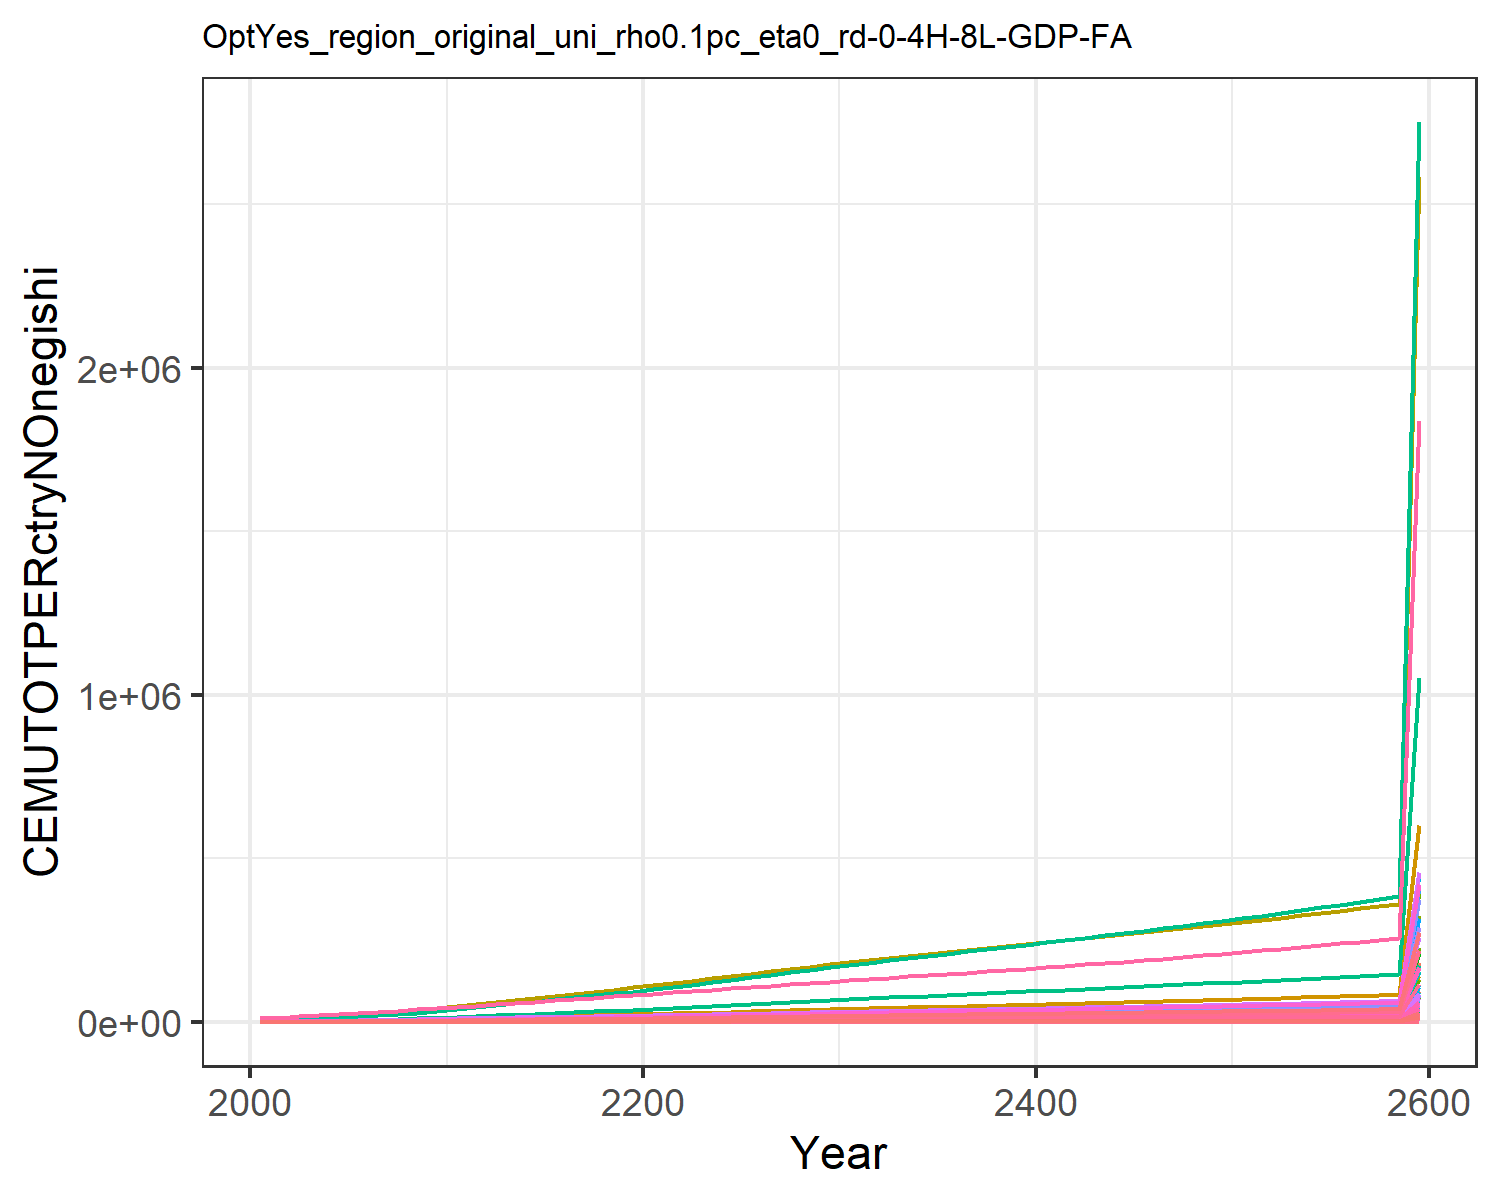

Source data for this figure (header and first rows):
44.23161927947671, 46.52547906947925, 10.408504728281219, 292.5637002908402, 347.3175745472331, 8.552635393911812, 637.3340699081874, 221.94793769729947, 45.639920116945895, 7.84292010888736, 263.412120289616, 10.505677905795634, 16.93715796603894, 260.27339132705555, 38.175490549380704, 30.769277393173812, 4.356307412302524, 12.768446195976313, 47.13527159962087, 1.3944005947478149, 37.96650092254304, 1271.244517100352, 2.016901807199579, 7.158132815187024
55.64, 74.57, 12.77, 476, 517.9, 10.37, 812.5, 266.8, 56.62, 10.33, 316.3, 15.12, 23.92, 343, 47.64, 49.68, 6.554, 15.72, 58.69, 2.001, 54.16, 1876, 2.992, 10.59
73.18, 118.9, 16.84, 708.8, 731.2, 13.5, 1026, 332.5, 75.52, 13.52, 393.9, 21.84, 33.89, 482.5, 63.92, 73.64, 9.312, 20.78, 78.53, 2.75, 74.12, 2631, 4.211, 17.13
95.25, 182.4, 21.35, 993.2, 980.2, 16.95, 1242, 398.1, 96.54, 17.42, 471.5, 30.96, 47.22, 665.9, 82.04, 102.8, 12.54, 26.41, 100.6, 3.617, 97.18, 3510, 5.632, 26.13
122.3, 271.5, 26.32, 1331, 1251, 20.75, 1446, 463.9, 119.7, 22.26, 549.1, 43.28, 65.03, 897.6, 102, 137.5, 16.06, 32.6, 125, 4.555, 122.1, 4466, 7.18, 37.88
151.2, 374.2, 31.53, 1677, 1521, 24.73, 1625, 525, 144, 27.12, 621.3, 56.93, 84.52, 1153, 123, 172.9, 19.56, 39.1, 150.5, 5.479, 146.6, 5413, 8.716, 51.25
182.2, 484.5, 37.06, 2036, 1799, 28.96, 1781, 582, 169.9, 31.89, 688.6, 71.25, 104.8, 1432, 145.3, 209.7, 23.18, 46, 177.6, 6.432, 171.8, 6392, 10.3, 66
218.2, 616.8, 42.87, 2438, 2095, 33.41, 1932, 638.1, 197, 37.56, 754.9, 88.39, 129.1, 1754, 168.7, 250.8, 27.04, 53.24, 206.1, 7.448, 198.7, 7434, 11.99, 83.11
259.2, 772.5, 48.86, 2883, 2407, 37.99, 2078, 693.1, 225, 44.2, 819.9, 108.5, 157.7, 2122, 192.8, 296.4, 31.1, 60.72, 235.5, 8.518, 227, 8533, 13.77, 102.6
305.8, 963.5, 54.62, 3403, 2732, 42.4, 2206, 742.7, 251.9, 52.3, 878.5, 133.2, 192.7, 2540, 216, 349.6, 35.32, 67.91, 263.7, 9.63, 256.5, 9673, 15.62, 124.7
353.4, 1151, 61.39, 3897, 3075, 47.6, 2365, 802.7, 283.4, 59.88, 949.2, 157.2, 226.6, 2968, 243.2, 400.2, 39.79, 76.36, 296.8, 10.81, 287.7, 10882, 17.58, 147.5
405.1, 1312, 69.36, 4237, 3396, 53.72, 2548, 868.8, 320.5, 66.06, 1027, 177.6, 255.3, 3436, 275.2, 434.9, 43.96, 86.29, 335.7, 11.91, 316.9, 12012, 19.41, 172.5
454.4, 1474, 78.57, 4662, 3784, 60.79, 2782, 953.3, 363.4, 72.27, 1127, 198, 284.1, 3880, 312.1, 478.4, 49.02, 97.77, 380.7, 13.25, 352.2, 13379, 21.63, 196.2
505.8, 1638, 87.91, 5069, 4165, 67.97, 3006, 1035, 407, 78.59, 1224, 218.8, 313.4, 4345, 349.6, 520, 53.98, 109.4, 426.4, 14.55, 386.8, 14721, 23.81, 221.1
558.9, 1802, 97.41, 5462, 4541, 75.27, 3226, 1115, 451.2, 84.94, 1319, 239.6, 342.8, 4825, 387.7, 560.3, 58.88, 121.3, 472.7, 15.85, 421, 16045, 25.96, 246.6
612.9, 1964, 107, 5845, 4913, 82.66, 3444, 1195, 496.1, 91.26, 1413, 260.3, 372, 5312, 426.3, 599.5, 63.72, 133.3, 519.7, 17.13, 454.8, 17355, 28.08, 272.7
667.5, 2124, 116.8, 6218, 5280, 90.14, 3661, 1274, 541.5, 97.48, 1507, 280.6, 400.7, 5804, 465.4, 637.7, 68.51, 145.4, 567.3, 18.39, 488.3, 18649, 30.18, 299
722, 2280, 126.6, 6582, 5643, 97.68, 3877, 1354, 587.2, 103.5, 1601, 300.4, 428.7, 6297, 504.7, 674.9, 73.23, 157.7, 615.2, 19.64, 521.3, 19927, 32.26, 325.3
776.3, 2430, 136.4, 6935, 6000, 105.3, 4094, 1434, 633.2, 109.4, 1695, 319.6, 455.9, 6786, 544.3, 711.2, 77.89, 170, 663.3, 20.87, 553.7, 21185, 34.3, 351.4
829.9, 2575, 146.3, 7279, 6351, 112.9, 4311, 1513, 679.2, 115.1, 1789, 338, 482, 7270, 583.9, 746.4, 82.46, 182.3, 711.5, 22.08, 585.7, 22422, 36.31, 377.3
887.6, 2729, 156.5, 7653, 6727, 120.7, 4531, 1595, 726.6, 121.2, 1885, 357.7, 510, 7787, 624.7, 784.7, 87.36, 195, 761.2, 23.37, 619.9, 23746, 38.45, 404.9
950.8, 2897, 167, 8071, 7139, 128.8, 4752, 1677, 775.9, 128, 1983, 379.4, 540.9, 8354, 667.1, 827.6, 92.73, 208.1, 812.8, 24.79, 657.5, 25199, 40.81, 435
1016, 3090, 177.7, 8502, 7563, 137, 4975, 1761, 825.8, 135.9, 2081, 404.3, 576.2, 8937, 710.1, 871.8, 98.25, 221.5, 865.1, 26.25, 696.2, 26691, 43.23, 466
1082, 3289, 188.5, 8940, 7994, 145.3, 5200, 1846, 876.3, 144.1, 2181, 430, 612.8, 9529, 753.5, 916.7, 103.9, 235, 917.9, 27.74, 735.5, 28210, 45.7, 497.6
1149, 3492, 199.4, 9384, 8430, 153.7, 5426, 1931, 927.1, 152.5, 2282, 456.2, 650.2, 10128, 797.3, 962.2, 109.5, 248.6, 971.2, 29.24, 775.3, 29747, 48.19, 529.5
1217, 3697, 210.3, 9831, 8871, 162.2, 5655, 2017, 978.3, 161, 2384, 482.8, 688.1, 10732, 841.3, 1008, 115.3, 262.3, 1025, 30.76, 815.5, 31300, 50.71, 561.7
1285, 3905, 221.4, 10284, 9318, 170.7, 5887, 2105, 1030, 169.6, 2487, 509.7, 726.5, 11343, 885.7, 1055, 121.1, 276.1, 1079, 32.31, 856.3, 32876, 53.27, 594.2
1354, 4113, 232.5, 10741, 9769, 179.3, 6121, 2193, 1082, 178.2, 2592, 536.8, 765.1, 11957, 930.5, 1101, 127, 290, 1133, 33.86, 897.5, 34465, 55.85, 627
1423, 4323, 243.7, 11199, 10224, 187.9, 6357, 2283, 1134, 186.9, 2698, 563.9, 803.9, 12572, 975.4, 1149, 132.9, 304, 1188, 35.43, 938.9, 36065, 58.45, 659.8
1492, 4532, 254.9, 11660, 10681, 196.5, 6595, 2373, 1187, 195.6, 2805, 591.2, 842.9, 13188, 1021, 1196, 138.9, 318.1, 1243, 37.01, 980.7, 37677, 61.07, 692.7
1558, 4734, 265.7, 12105, 11119, 204.9, 6822, 2460, 1237, 204, 2906, 617.4, 880.4, 13782, 1064, 1241, 144.6, 331.6, 1296, 38.52, 1021, 39220, 63.57, 724.5
1621, 4926, 275.9, 12527, 11531, 212.8, 7033, 2540, 1285, 212, 3001, 642.3, 916.1, 14346, 1105, 1285, 149.9, 344.4, 1346, 39.94, 1058, 40669, 65.93, 754.7
1684, 5114, 286, 12944, 11936, 220.5, 7241, 2619, 1332, 219.8, 3095, 666.8, 951.1, 14901, 1146, 1328, 155.2, 357, 1395, 41.33, 1095, 42095, 68.24, 784.4
1745, 5300, 296, 13358, 12338, 228.2, 7447, 2698, 1379, 227.5, 3188, 691, 985.8, 15450, 1186, 1370, 160.5, 369.5, 1444, 42.72, 1132, 43509, 70.54, 813.9
1807, 5484, 305.9, 13773, 12739, 235.9, 7654, 2777, 1425, 235.2, 3281, 715, 1020, 15996, 1226, 1413, 165.7, 382, 1493, 44.1, 1168, 44920, 72.84, 843.1
1868, 5668, 315.8, 14188, 13140, 243.6, 7861, 2856, 1472, 242.9, 3374, 739, 1055, 16539, 1266, 1456, 170.9, 394.4, 1542, 45.48, 1205, 46332, 75.13, 872.3
1929, 5851, 325.8, 14606, 13543, 251.3, 8070, 2936, 1519, 250.5, 3469, 762.9, 1089, 17082, 1306, 1499, 176.2, 406.9, 1591, 46.87, 1242, 47749, 77.44, 901.5
1990, 6034, 335.8, 15026, 13948, 259, 8281, 3017, 1566, 258.2, 3564, 786.8, 1123, 17625, 1347, 1542, 181.4, 419.5, 1640, 48.27, 1279, 49174, 79.75, 930.7
2051, 6217, 345.8, 15449, 14355, 266.8, 8493, 3098, 1613, 265.9, 3660, 810.8, 1158, 18169, 1387, 1585, 186.7, 432.1, 1689, 49.67, 1316, 50608, 82.08, 960
2113, 6401, 355.9, 15877, 14767, 274.6, 8708, 3181, 1660, 273.6, 3757, 834.8, 1193, 18715, 1428, 1629, 192.1, 444.8, 1739, 51.09, 1353, 52054, 84.43, 989.4
2175, 6585, 366.1, 16309, 15181, 282.5, 8926, 3264, 1708, 281.4, 3856, 859, 1227, 19264, 1469, 1674, 197.5, 457.6, 1789, 52.52, 1391, 53513, 86.81, 1019
2237, 6771, 376.4, 16746, 15601, 290.4, 9146, 3349, 1756, 289.2, 3955, 883.3, 1262, 19816, 1511, 1719, 203, 470.5, 1840, 53.97, 1429, 54988, 89.21, 1049
2300, 6957, 386.8, 17188, 16025, 298.5, 9370, 3435, 1805, 297.1, 4057, 907.7, 1298, 20371, 1553, 1764, 208.5, 483.5, 1891, 55.43, 1468, 56480, 91.63, 1079
2363, 7145, 397.3, 17636, 16454, 306.6, 9596, 3522, 1854, 305, 4160, 932.4, 1333, 20931, 1595, 1810, 214.1, 496.7, 1942, 56.91, 1507, 57990, 94.09, 1109
2427, 7334, 407.9, 18091, 16890, 314.8, 9826, 3611, 1904, 313, 4264, 957.3, 1369, 21496, 1638, 1857, 219.8, 510, 1995, 58.41, 1547, 59521, 96.58, 1139
2492, 7525, 418.7, 18552, 17331, 323.2, 10060, 3701, 1955, 321.1, 4370, 982.4, 1406, 22067, 1682, 1905, 225.5, 523.6, 2048, 59.94, 1587, 61073, 99.11, 1170
2557, 7718, 429.6, 19020, 17779, 331.6, 10297, 3792, 2006, 329.3, 4478, 1008, 1442, 22645, 1726, 1953, 231.4, 537.3, 2101, 61.48, 1628, 62648, 101.7, 1201
2623, 7913, 440.6, 19495, 18234, 340.2, 10538, 3886, 2058, 337.7, 4588, 1034, 1480, 23229, 1771, 2002, 237.3, 551.2, 2156, 63.05, 1670, 64247, 104.3, 1233
2690, 8111, 451.9, 19979, 18696, 348.9, 10783, 3980, 2111, 346.1, 4700, 1060, 1517, 23821, 1816, 2052, 243.3, 565.3, 2211, 64.65, 1712, 65873, 106.9, 1265
2758, 8311, 463.3, 20471, 19167, 357.8, 11033, 4077, 2165, 354.6, 4814, 1086, 1556, 24420, 1862, 2102, 249.5, 579.7, 2267, 66.27, 1755, 67526, 109.6, 1298
2827, 8514, 474.9, 20971, 19645, 366.8, 11287, 4176, 2219, 363.3, 4930, 1113, 1594, 25029, 1909, 2154, 255.7, 594.3, 2324, 67.92, 1798, 69208, 112.4, 1331
2898, 8720, 486.7, 21481, 20132, 375.9, 11545, 4276, 2275, 372.1, 5048, 1140, 1634, 25646, 1957, 2206, 262, 609.1, 2383, 69.6, 1843, 70919, 115.1, 1364
2969, 8929, 498.7, 22000, 20628, 385.2, 11808, 4378, 2331, 381.1, 5169, 1168, 1674, 26273, 2006, 2260, 268.5, 624.3, 2442, 71.31, 1888, 72663, 118, 1398
3042, 9141, 510.9, 22529, 21133, 394.7, 12076, 4483, 2389, 390.2, 5292, 1196, 1715, 26910, 2055, 2314, 275.1, 639.7, 2502, 73.06, 1934, 74438, 120.9, 1433
3115, 9357, 523.3, 23068, 21649, 404.4, 12350, 4589, 2447, 399.4, 5417, 1224, 1756, 27558, 2106, 2370, 281.8, 655.3, 2563, 74.84, 1981, 76248, 123.8, 1468
3190, 9576, 536, 23618, 22174, 414.2, 12628, 4698, 2507, 408.9, 5545, 1253, 1798, 28217, 2157, 2427, 288.7, 671.3, 2626, 76.65, 2029, 78094, 126.8, 1504
3267, 9799, 548.9, 24178, 22709, 424.3, 12912, 4808, 2568, 418.5, 5676, 1283, 1841, 28888, 2209, 2485, 295.7, 687.6, 2690, 78.5, 2078, 79976, 129.9, 1540
3345, 10026, 562.1, 24750, 23256, 434.5, 13201, 4922, 2630, 428.3, 5809, 1313, 1885, 29570, 2263, 2544, 302.8, 704.2, 2755, 80.39, 2128, 81896, 133, 1577
3424, 10256, 575.6, 25334, 23814, 445, 13496, 5037, 2694, 438.2, 5945, 1344, 1930, 30265, 2317, 2604, 310.1, 721.2, 2821, 82.31, 2179, 83855, 136.2, 1615
24508, 73405, 4119, 181314, 170437, 3185, 96591, 36052, 19278, 3137, 42552, 9618, 13813, 216612, 16586, 18635, 2219, 5162, 20191, 589.1, 15595, 600158, 975, 11561
